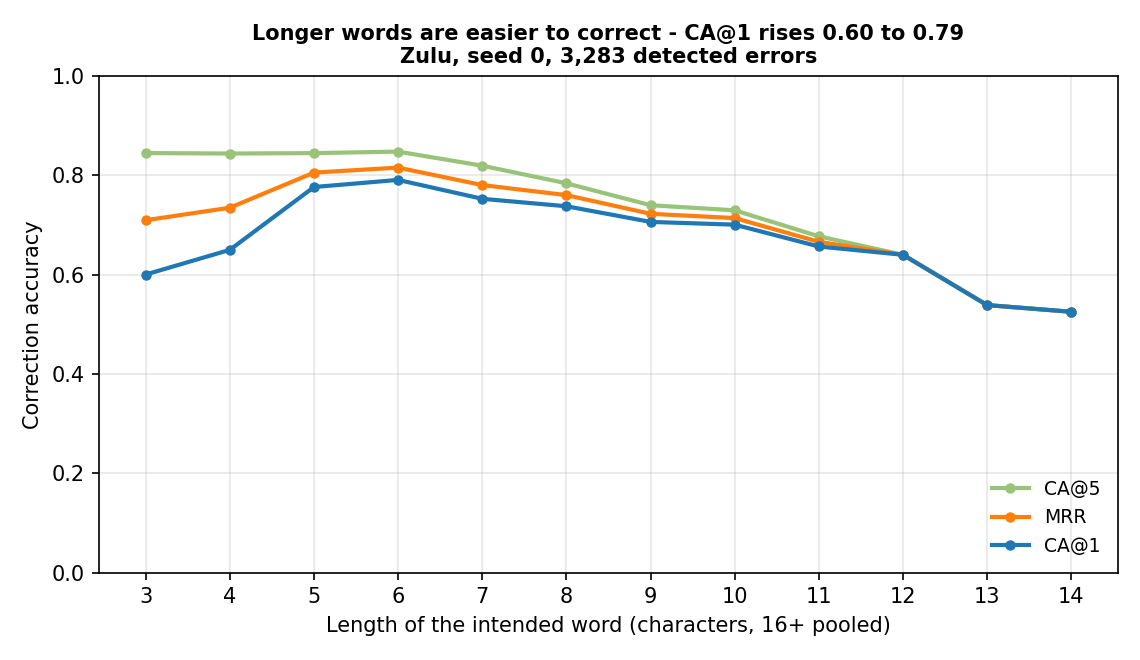

Source data for this figure (header and first rows):
length, n, ca1, ca5, mrr
3, 45, 0.6, 0.8444, 0.7093
4, 294, 0.6497, 0.8435, 0.7345
5, 469, 0.7761, 0.8443, 0.8052
6, 439, 0.7904, 0.8474, 0.8152
7, 420, 0.7524, 0.819, 0.78
8, 476, 0.7374, 0.7836, 0.7598
9, 357, 0.7059, 0.7395, 0.7222
10, 277, 0.7004, 0.7292, 0.7136
11, 195, 0.6564, 0.6769, 0.6658
12, 136, 0.6397, 0.6397, 0.6397
13, 78, 0.5385, 0.5385, 0.5385
14, 40, 0.525, 0.525, 0.525
